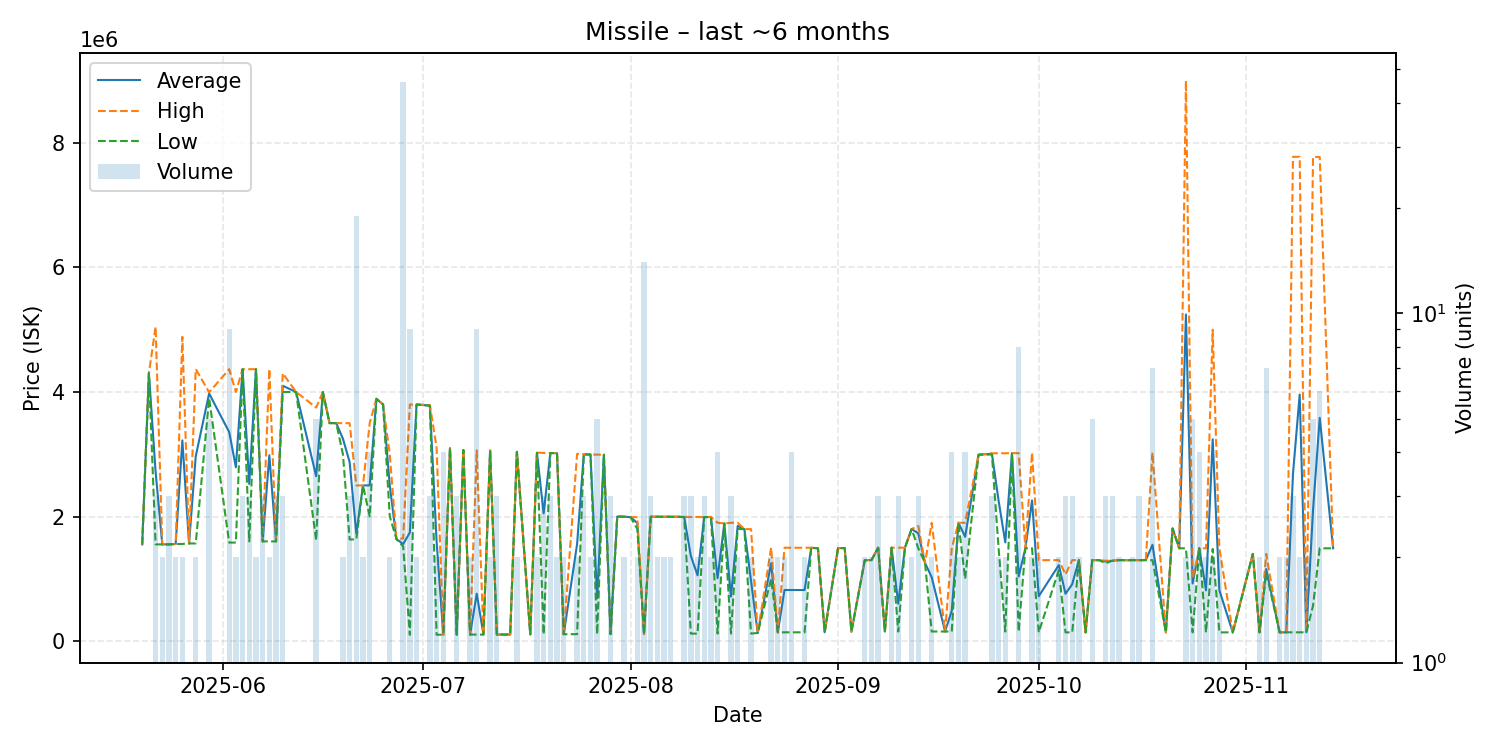

The data file committed next to this chart (first rows):
date, average, highest, lowest, order_count, volume
2025-05-20, 1553000, 1553000, 1553000, 1, 1
2025-05-21, 4303000, 4303000, 4303000, 1, 1
2025-05-22, 2717667, 5047000, 1553000, 3, 3
2025-05-23, 1553000, 1553000, 1553000, 2, 2
2025-05-24, 1553000, 1553000, 1553000, 3, 3
2025-05-25, 1559500, 1560000, 1559000, 2, 2
2025-05-26, 3222500, 4885000, 1560000, 2, 2
2025-05-27, 1568000, 1568000, 1568000, 1, 1
2025-05-28, 2968000, 4368000, 1568000, 2, 2
2025-05-30, 3976000, 3995000, 3900000, 5, 5
2025-06-02, 3356333, 4366000, 1582000, 8, 9
2025-06-03, 2791000, 4000000, 1582000, 2, 2
2025-06-04, 4366000, 4366000, 4366000, 2, 3
2025-06-05, 2522667, 4366000, 1601000, 2, 3
2025-06-06, 4366000, 4366000, 4366000, 1, 2
2025-06-07, 1601000, 1601000, 1601000, 2, 3
2025-06-08, 2984000, 4367000, 1601000, 2, 2
2025-06-09, 1601000, 1601000, 1601000, 2, 3
2025-06-10, 4100000, 4300000, 4000000, 3, 3
2025-06-12, 4000000, 4000000, 4000000, 1, 1
2025-06-15, 2647200, 3750000, 1619000, 5, 5
2025-06-16, 3999000, 3999000, 3999000, 1, 1
2025-06-17, 3500000, 3500000, 3500000, 1, 1
2025-06-18, 3500000, 3500000, 3500000, 1, 1
2025-06-19, 3249500, 3499000, 3000000, 2, 2
2025-06-20, 2876333, 3499000, 1631000, 3, 3
2025-06-21, 1725158, 2500000, 1634000, 4, 19
2025-06-22, 2499000, 2500000, 2498000, 2, 2
2025-06-23, 2500500, 3500000, 2001000, 3, 4
2025-06-24, 3890000, 3890000, 3890000, 1, 1
2025-06-25, 3800000, 3800000, 3800000, 1, 1
2025-06-26, 2500000, 3000000, 2000000, 2, 2
2025-06-27, 1638000, 1638000, 1638000, 1, 1
2025-06-28, 1558348, 1648000, 1521500, 12, 46
2025-06-29, 1743011, 3799000, 100000, 6, 9
2025-06-30, 3799000, 3799000, 3799000, 2, 2
2025-07-02, 3782333, 3788000, 3779500, 3, 3
2025-07-03, 1602550, 3103000, 102100, 2, 2
2025-07-04, 102100, 102100, 102100, 1, 4
2025-07-05, 3098000, 3098000, 3098000, 1, 1
2025-07-06, 103500, 103500, 103500, 2, 3
2025-07-07, 3068000, 3068000, 3068000, 1, 1
2025-07-08, 104450, 104500, 104400, 2, 2
2025-07-09, 761589, 3061500, 104500, 4, 9
2025-07-10, 104500, 104500, 104500, 1, 1
2025-07-11, 3060000, 3061000, 3059000, 2, 2
2025-07-12, 105100, 105100, 105100, 1, 3
2025-07-14, 105200, 105200, 105200, 1, 1
2025-07-15, 3040000, 3041000, 3039000, 2, 2
2025-07-17, 108100, 108100, 108100, 1, 1
2025-07-18, 3024500, 3026000, 3023000, 2, 2
2025-07-19, 2050533, 3021500, 108600, 3, 3
2025-07-20, 3020333, 3021000, 3020000, 3, 3
2025-07-21, 3017000, 3017000, 3017000, 2, 2
2025-07-22, 110300, 110300, 110300, 1, 2
2025-07-24, 1558600, 3006000, 111200, 2, 2
2025-07-25, 2998667, 2999000, 2998000, 3, 3
2025-07-26, 2996500, 2997000, 2996000, 2, 2
2025-07-27, 688800, 2996000, 112000, 3, 5
2025-07-28, 2992000, 2992000, 2992000, 1, 1
... 94 more rows
